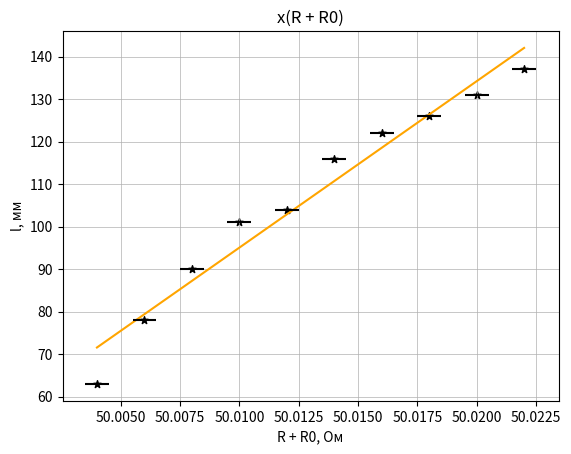

The script that saved this image:
import matplotlib.pyplot as plt
import numpy as np
import math

R0 = 50 #kOm
U0 = 1.39
a = 114  # см
C = 2 #мкФ

R = [4, 6, 8, 10, 12, 14, 16, 18, 20, 22]
l = [63, 78, 90, 101, 104, 116, 122, 126, 131, 137]

#R_cr =
#print('Rcr = ', R_cr)
print('tau = ', C * R0 * 10**3, 'мкс')
print('Ckrq = ', 2 * a * 10**(-2) * C * 10**(-6) * U0 / (30 * 137 * 10**(-3)), 'Кл')

fig, ax = plt.subplots()

plt.scatter(np.array(R) / 1000 + R0, l, s=30, c='black', marker='*', zorder = 1)
plt.plot(np.array(R) / 1000 + R0, np.polyval(np.polyfit(np.array(R) / 1000 + R0, l, 1), np.array(R) / 1000 + R0), color='orange')
ax.errorbar(np.array(R) / 1000 + R0, l, xerr=0.0005, yerr=0, linestyle='none', color='black')
plt.grid(linewidth = 0.5)
plt.xlabel('R + R0, Oм')
plt.ylabel('l, мм')
plt.title('x(R + R0)')
plt.savefig('x(R + R0).png')
plt.show()
